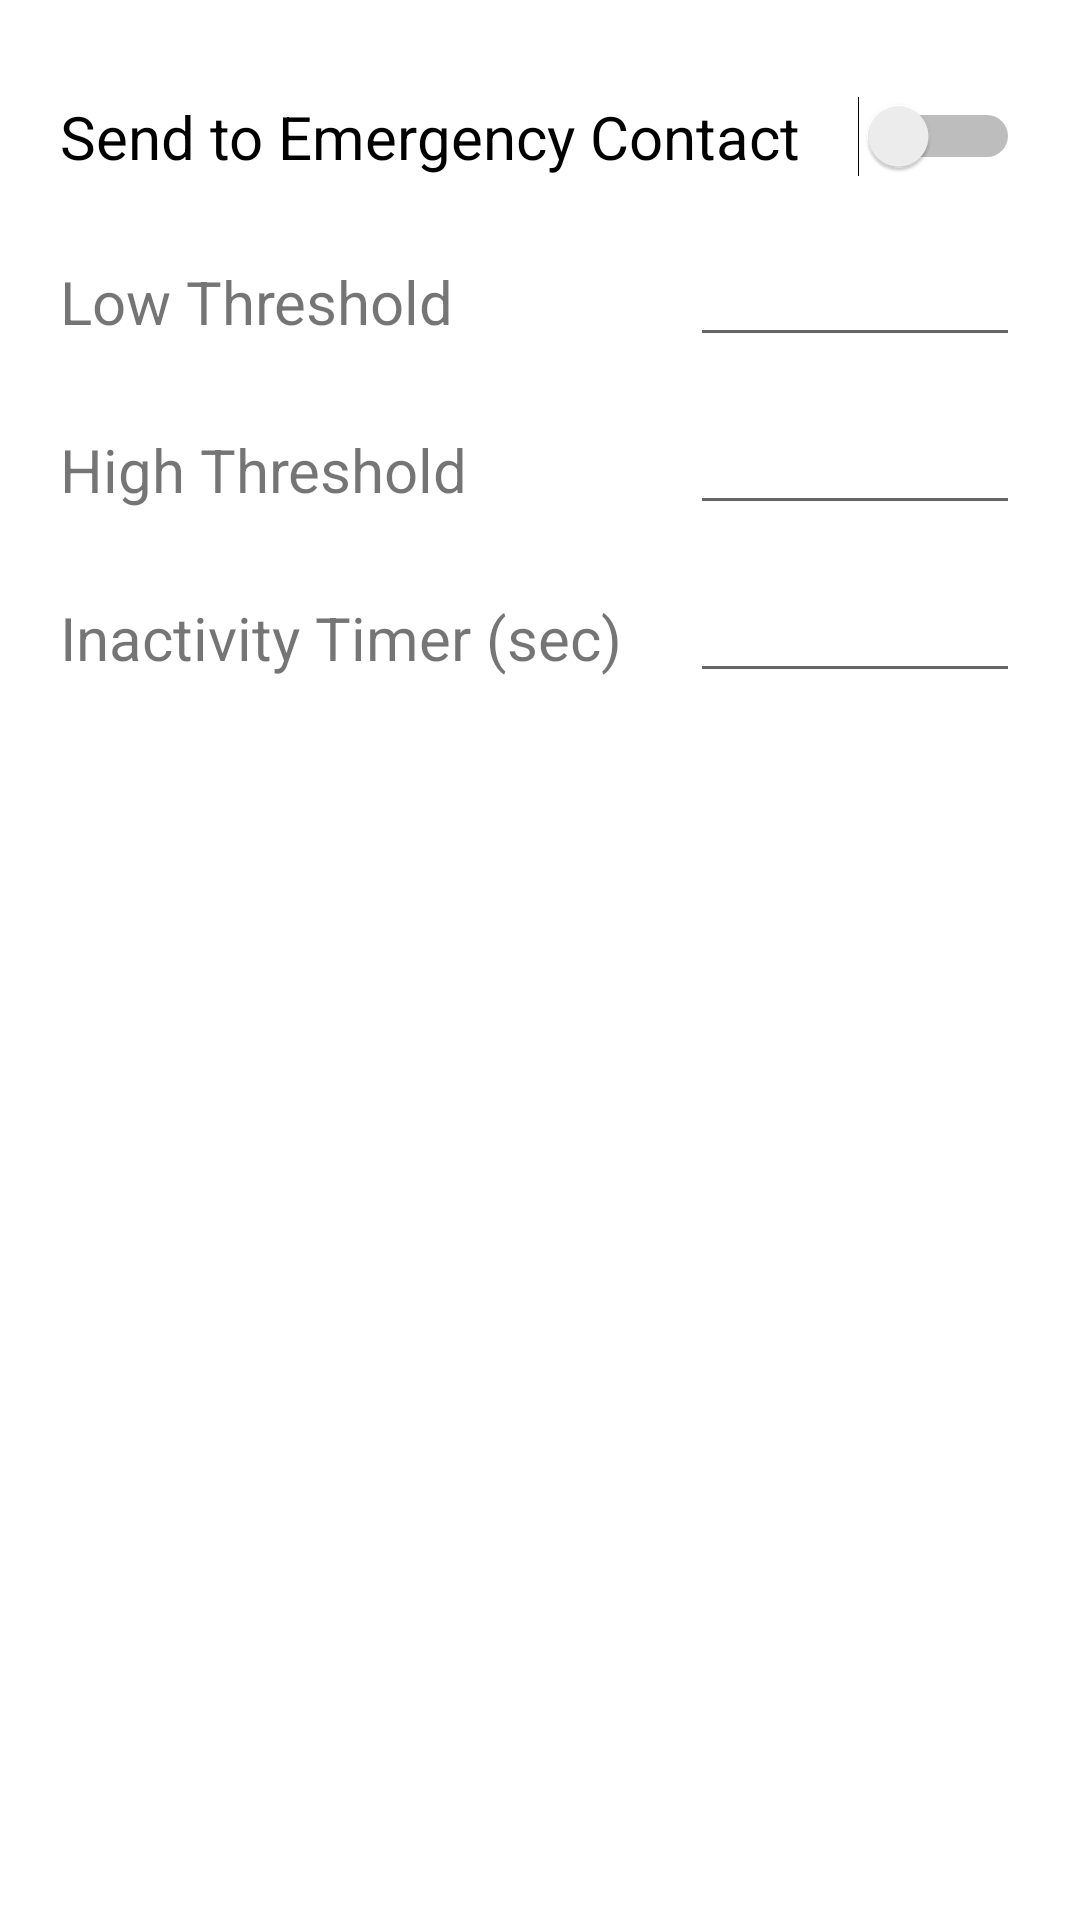

Reconstruct the res/layout file that produces this screen, plus the resources it refers to.
<!-- AndroidManifest.xml: application theme Theme.GraVT -->
<!-- res/layout/fragment_settings.xml -->
<?xml version="1.0" encoding="utf-8"?>
<androidx.constraintlayout.widget.ConstraintLayout xmlns:android="http://schemas.android.com/apk/res/android"
    xmlns:app="http://schemas.android.com/apk/res-auto"
    xmlns:tools="http://schemas.android.com/tools"
    android:layout_width="match_parent"
    android:layout_height="match_parent"
    tools:context=".ui.settings.SettingsFragment">

    <EditText
        android:id="@+id/editTextNumber4"
        android:layout_width="110dp"
        android:layout_height="32dp"
        android:layout_marginTop="24dp"
        android:layout_marginEnd="20dp"
        android:ems="10"
        android:inputType="number"
        app:layout_constraintEnd_toEndOf="parent"
        app:layout_constraintTop_toBottomOf="@+id/editTextNumber2" />

    <TextView
        android:id="@+id/textView3"
        android:layout_width="250dp"
        android:layout_height="32dp"
        android:layout_marginStart="20dp"
        android:layout_marginTop="24dp"
        android:text="Inactivity Timer (sec)"
        android:textSize="20sp"
        app:layout_constraintStart_toStartOf="parent"
        app:layout_constraintTop_toBottomOf="@+id/textView2" />

    <EditText
        android:id="@+id/editTextNumber2"
        android:layout_width="110dp"
        android:layout_height="32dp"
        android:layout_marginTop="24dp"
        android:layout_marginEnd="20dp"
        android:ems="10"
        android:inputType="number"
        app:layout_constraintEnd_toEndOf="parent"
        app:layout_constraintTop_toBottomOf="@+id/editTextNumber" />

    <TextView
        android:id="@+id/textView2"
        android:layout_width="250dp"
        android:layout_height="32dp"
        android:layout_marginStart="20dp"
        android:layout_marginTop="24dp"
        android:text="High Threshold"
        android:textSize="20sp"
        app:layout_constraintStart_toStartOf="parent"
        app:layout_constraintTop_toBottomOf="@+id/textView" />

    <Switch
        android:id="@+id/switch1"
        android:layout_width="0dp"
        android:layout_height="35dp"
        android:layout_marginTop="28dp"
        android:layout_marginStart="20dp"
        android:layout_marginEnd="20dp"
        android:text="Send to Emergency Contact"
        android:textSize="20sp"
        app:layout_constraintEnd_toEndOf="parent"
        app:layout_constraintStart_toStartOf="parent"
        app:layout_constraintTop_toTopOf="parent" />

    <EditText
        android:id="@+id/editTextNumber"
        android:layout_width="110dp"
        android:layout_height="32dp"
        android:layout_marginTop="24dp"
        android:layout_marginEnd="20dp"
        android:ems="10"
        android:inputType="number"
        app:layout_constraintEnd_toEndOf="parent"
        app:layout_constraintTop_toBottomOf="@+id/switch1" />

    <TextView
        android:id="@+id/textView"
        android:layout_width="250dp"
        android:layout_height="32dp"
        android:layout_marginStart="20dp"
        android:layout_marginTop="24dp"
        android:text="Low Threshold"
        android:textSize="20sp"
        app:layout_constraintStart_toStartOf="parent"
        app:layout_constraintTop_toBottomOf="@+id/switch1" />

</androidx.constraintlayout.widget.ConstraintLayout>
<!-- resources referenced by this layout -->
<resources>
  <style name="Theme.GraVT" parent="Theme.MaterialComponents.DayNight.DarkActionBar">
          
          <item name="colorPrimary">@color/purple_500</item>
          <item name="colorPrimaryVariant">@color/purple_700</item>
          <item name="colorOnPrimary">@color/white</item>
          
          <item name="colorSecondary">@color/teal_200</item>
          <item name="colorSecondaryVariant">@color/teal_700</item>
          <item name="colorOnSecondary">@color/black</item>
          
          <item name="android:statusBarColor" tools:targetApi="l">?attr/colorPrimaryVariant</item>
          
      </style>
  <color name="purple_500">#FF6200EE</color>
  <color name="purple_700">#FF3700B3</color>
  <color name="white">#FFFFFFFF</color>
  <color name="teal_200">#FF03DAC5</color>
  <color name="teal_700">#FF018786</color>
  <color name="black">#FF000000</color>
</resources>
